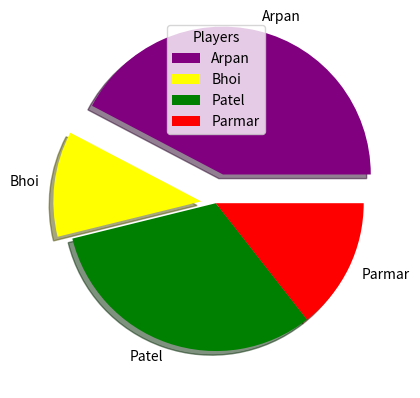

The matplotlib source for this figure:
import matplotlib.pyplot as plt
import numpy as np

a=np.array([44,12,33,15])
l=["Arpan","Bhoi",'Patel','Parmar']
e=[0.2,0.1,0,0]
c=['purple','yellow','green','red']

plt.pie(a,labels=l,explode=e,colors=c,shadow=True)
plt.legend(title="Players")
plt.show()